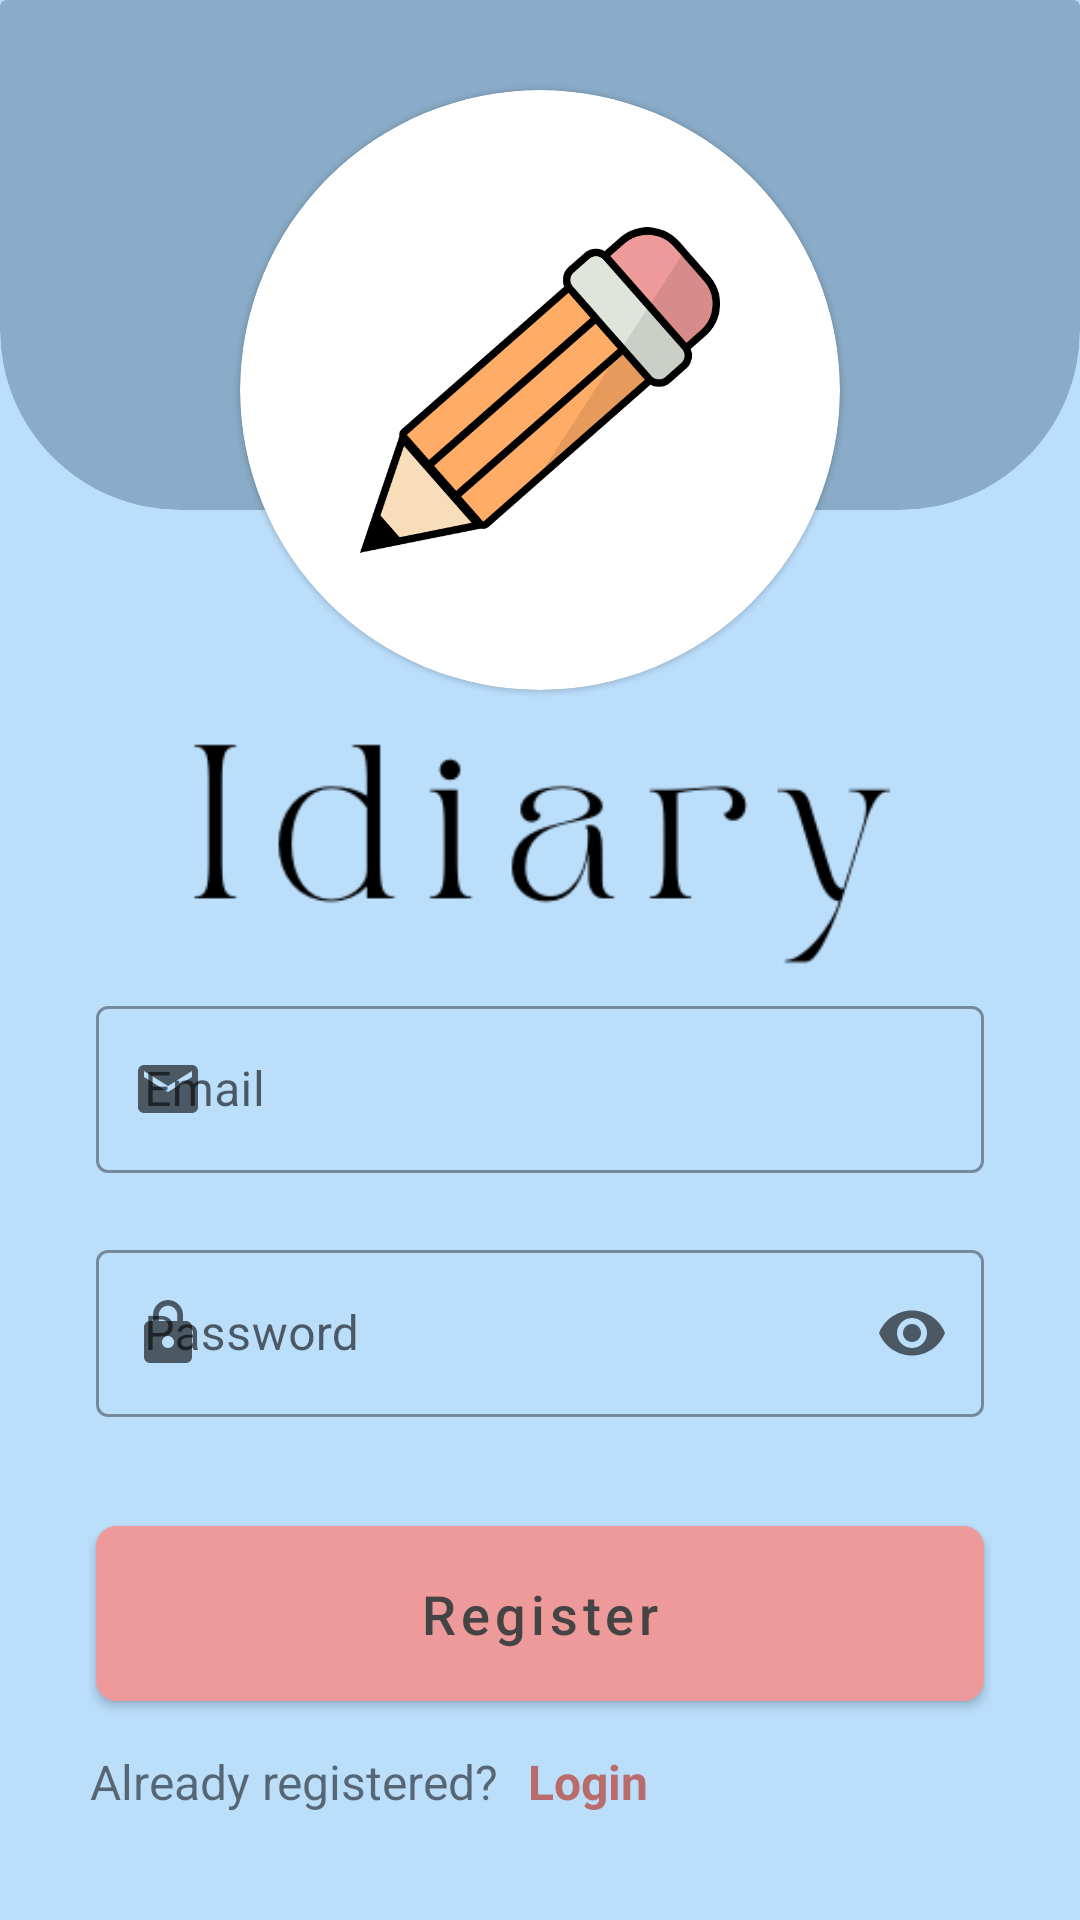

Reconstruct the res/layout file that produces this screen, plus the resources it refers to.
<!-- AndroidManifest.xml: application theme Theme.Idiary -->
<!-- res/layout/activity_register.xml -->
<?xml version="1.0" encoding="utf-8"?>
<RelativeLayout xmlns:android="http://schemas.android.com/apk/res/android"
        xmlns:tools="http://schemas.android.com/tools"
        xmlns:app="http://schemas.android.com/apk/res-auto"
        android:layout_width="match_parent"
        android:layout_height="match_parent"
        tools:context=".RegisterActivity"
        android:background="@color/mid_blue">

    <androidx.cardview.widget.CardView
            android:layout_width="match_parent"
            android:layout_height="170dp"
            app:cardBackgroundColor="@color/dark_blue"
            android:translationZ="-10dp"
            app:cardCornerRadius="60dp" />

    <androidx.cardview.widget.CardView
            android:layout_width="match_parent"
            android:layout_height="80dp"
            app:cardBackgroundColor="@color/dark_blue"
            android:translationZ="-10dp" />

    <com.google.android.material.card.MaterialCardView
            android:id="@+id/register_card_view"
            android:layout_width="200dp"
            android:layout_height="200dp"
            app:cardCornerRadius="100dp"
            android:layout_marginTop="30dp"
            android:elevation="5dp"
            android:layout_centerHorizontal="true">

        <ImageView
                android:layout_width="match_parent"
                android:layout_height="match_parent"
                android:scaleType="centerInside"
                android:scaleX=".6"
                android:scaleY=".6"
                android:src="@drawable/ic_idiary_logo"
                android:adjustViewBounds="true"
                android:contentDescription="@string/idiary_logo" />

    </com.google.android.material.card.MaterialCardView>

    <ImageView
            android:layout_width="wrap_content"
            android:layout_height="wrap_content"
            android:src="@drawable/idiary_text"
            android:layout_alignTop="@+id/register_card_view"
            android:layout_centerHorizontal="true"
            android:contentDescription="@string/idiary_fancy_text" />

    <com.google.android.material.textfield.TextInputLayout
            android:theme="@style/MyTextInputLayout_overlay"
            android:id="@+id/register_email"
            android:layout_width="match_parent"
            android:layout_height="wrap_content"
            android:layout_marginHorizontal="32dp"
            android:layout_below="@+id/register_card_view"
            android:hint="@string/email"
            app:errorEnabled="true"
            app:endIconMode="clear_text"
            android:layout_marginTop="100dp"
            app:startIconDrawable="@drawable/ic_icon_email"
            style="@style/Widget.MaterialComponents.TextInputLayout.OutlinedBox">

        <com.google.android.material.textfield.TextInputEditText
                android:layout_width="match_parent"
                android:layout_height="wrap_content"
                android:inputType="textEmailAddress" />

    </com.google.android.material.textfield.TextInputLayout>

    <com.google.android.material.textfield.TextInputLayout
            android:theme="@style/MyTextInputLayout_overlay"
            style="@style/Widget.MaterialComponents.TextInputLayout.OutlinedBox"
            android:id="@+id/register_password"
            android:layout_marginHorizontal="32dp"
            android:layout_width="match_parent"
            android:layout_centerHorizontal="true"
            android:layout_height="wrap_content"
            app:startIconDrawable="@drawable/ic_icon_lock"
            app:endIconMode="password_toggle"
            app:errorEnabled="true"
            android:hint="@string/password"
            android:layout_below="@+id/register_email">

        <com.google.android.material.textfield.TextInputEditText
                android:layout_width="match_parent"
                android:layout_height="wrap_content"
                android:inputType="textPassword" />

    </com.google.android.material.textfield.TextInputLayout>

    <com.google.android.material.button.MaterialButton
            android:id="@+id/register_button"
            android:layout_width="match_parent"
            android:layout_height="wrap_content"
            android:text="@string/register"
            android:textColor="@color/grey"
            android:textAllCaps="false"
            android:layout_below="@id/register_password"
            android:layout_marginTop="10dp"
            android:backgroundTint="@color/mid_red"
            android:elevation="10dp"
            android:layout_marginHorizontal="32dp"
            android:textSize="18sp"
            app:cornerRadius="7dp"
            android:paddingVertical="17dp" />


    <TextView
            android:id="@+id/already_registered_label"
            android:layout_below="@+id/register_button"
            android:layout_width="wrap_content"
            android:layout_height="wrap_content"
            android:layout_marginTop="10dp"
            android:text="@string/already_registered_label"
            android:paddingStart="30dp"
            android:paddingEnd="10dp"
            android:textSize="16sp" />

    <TextView
            android:id="@+id/register_login_button"
            android:layout_width="wrap_content"
            android:layout_height="wrap_content"
            android:layout_alignTop="@+id/already_registered_label"
            android:text="@string/login"
            android:textStyle="bold"
            android:textSize="16sp"
            android:textColor="@color/dark_red"
            android:layout_toEndOf="@+id/already_registered_label"
            android:clickable="true"
            android:focusable="true" />

</RelativeLayout>
<!-- resources referenced by this layout -->
<resources>
  <color name="dark_blue">#8aacc8</color>
  <color name="dark_red">#ba6b6c</color>
  <color name="grey">#444444</color>
  <color name="mid_blue">#bbdefb</color>
  <color name="mid_red">#ef9a9a</color>
  <!-- drawable ic_icon_email (drawable) -->
  <vector xmlns:android="http://schemas.android.com/apk/res/android"
          android:width="24dp"
          android:height="24dp"
          android:viewportWidth="24"
          android:viewportHeight="24"
          android:tint="?attr/colorControlNormal">
      <path
              android:fillColor="@android:color/white"
              android:pathData="M20,4L4,4c-1.1,0 -1.99,0.9 -1.99,2L2,18c0,1.1 0.9,2 2,2h16c1.1,0 2,-0.9 2,-2L22,6c0,-1.1 -0.9,-2 -2,-2zM20,8l-8,5 -8,-5L4,6l8,5 8,-5v2z" />
  </vector>
  <!-- drawable ic_icon_lock (drawable) -->
  <vector xmlns:android="http://schemas.android.com/apk/res/android"
          android:width="24dp"
          android:height="24dp"
          android:viewportWidth="24"
          android:viewportHeight="24"
          android:tint="?attr/colorControlNormal">
      <path
              android:fillColor="@android:color/white"
              android:pathData="M18,8h-1L17,6c0,-2.76 -2.24,-5 -5,-5S7,3.24 7,6v2L6,8c-1.1,0 -2,0.9 -2,2v10c0,1.1 0.9,2 2,2h12c1.1,0 2,-0.9 2,-2L20,10c0,-1.1 -0.9,-2 -2,-2zM12,17c-1.1,0 -2,-0.9 -2,-2s0.9,-2 2,-2 2,0.9 2,2 -0.9,2 -2,2zM15.1,8L8.9,8L8.9,6c0,-1.71 1.39,-3.1 3.1,-3.1 1.71,0 3.1,1.39 3.1,3.1v2z" />
  </vector>
  <!-- drawable ic_idiary_logo: vector/xml drawable (drawable, 3043 chars, omitted) -->
  <!-- drawable idiary_text: png bitmap (drawable, 7382 bytes) -->
  <string name="already_registered_label">Already registered?</string>
  <string name="email">Email</string>
  <string name="idiary_fancy_text">Idiary Fancy Text</string>
  <string name="idiary_logo">Idiary Logo</string>
  <string name="login">Login</string>
  <string name="password">Password</string>
  <string name="register">Register</string>
  <style name="MyTextInputLayout_overlay">
          <item name="colorPrimary">@color/grey</item>
      </style>
  <style name="Theme.Idiary" parent="Theme.MaterialComponents.DayNight.DarkActionBar">
          
          <item name="colorPrimary">@color/mid_blue</item>
          <item name="colorPrimaryVariant">@color/dark_blue</item>
          <item name="colorOnPrimary">@color/black</item>
          
          <item name="colorSecondary">@color/mid_red</item>
          <item name="colorSecondaryVariant">@color/dark_red</item>
          <item name="colorOnSecondary">@color/black</item>
          
          <item name="android:statusBarColor" tools:targetApi="l">?attr/colorPrimaryVariant</item>
          
      </style>
  <color name="black">#FF000000</color>
</resources>
